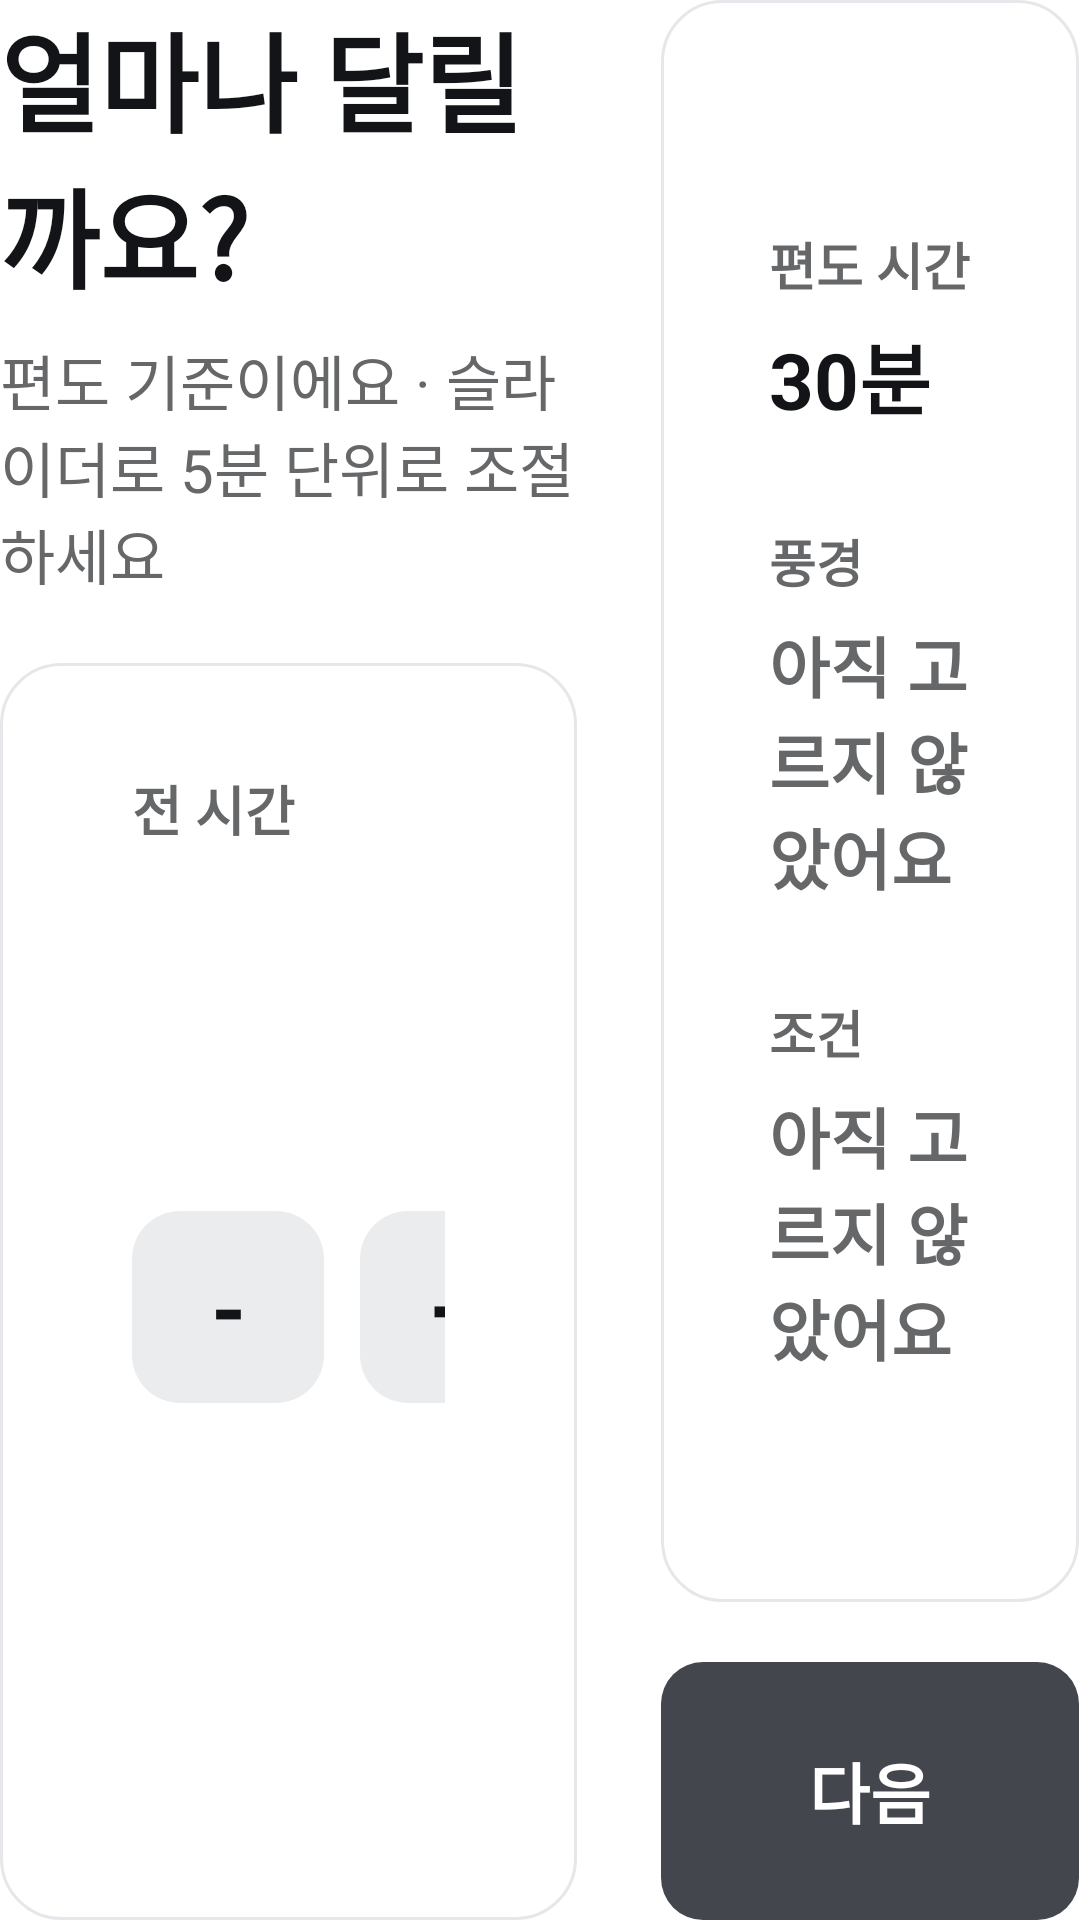

Reconstruct the res/layout file that produces this screen, plus the resources it refers to.
<!-- AndroidManifest.xml: application theme Theme.Eodigaji -->
<!-- res/layout/view_step_time_route.xml -->
<?xml version="1.0" encoding="utf-8"?>
<LinearLayout xmlns:android="http://schemas.android.com/apk/res/android"
    xmlns:app="http://schemas.android.com/apk/res-auto"
    android:layout_width="match_parent"
    android:layout_height="match_parent"
    android:baselineAligned="false"
    android:orientation="horizontal">

    
    <LinearLayout
        android:layout_width="0dp"
        android:layout_height="match_parent"
        android:layout_marginEnd="28dp"
        android:layout_weight="1.38"
        android:orientation="vertical">

        <TextView
            android:id="@+id/tvTimeTitle"
            android:layout_width="wrap_content"
            android:layout_height="wrap_content"
            android:text="얼마나 달릴까요?"
            android:textColor="#131417"
            android:textSize="36sp"
            android:textStyle="bold" />

        <TextView
            android:id="@+id/tvTimeSub"
            android:layout_width="wrap_content"
            android:layout_height="wrap_content"
            android:layout_marginTop="8dp"
            android:layout_marginBottom="22dp"
            android:text="편도 기준이에요 · 슬라이더로 5분 단위로 조절하세요"
            android:textColor="#656769"
            android:textSize="20sp" />

        <LinearLayout
            android:id="@+id/cardTimeSlider"
            android:layout_width="match_parent"
            android:layout_height="0dp"
            android:layout_weight="1"
            android:background="@drawable/bg_ui_surface"
            android:gravity="center_vertical"
            android:orientation="vertical"
            android:paddingHorizontal="44dp"
            android:paddingVertical="36dp">

            <TextView
                android:layout_width="wrap_content"
                android:layout_height="wrap_content"
                android:text="예상 편도 운전 시간"
                android:textColor="#656769"
                android:textSize="18sp"
                android:textStyle="bold" />

            <LinearLayout
                android:layout_width="match_parent"
                android:layout_height="wrap_content"
                android:layout_marginTop="12dp"
                android:gravity="center_vertical"
                android:orientation="horizontal">

                <LinearLayout
                    android:layout_width="0dp"
                    android:layout_height="wrap_content"
                    android:layout_weight="1"
                    android:orientation="vertical">

                    <TextView
                        android:id="@+id/tvTimeSliderValue"
                        android:layout_width="wrap_content"
                        android:layout_height="wrap_content"
                        android:text="30분"
                        android:textColor="#131417"
                        android:textSize="72sp"
                        android:textStyle="bold" />

                    <TextView
                        android:id="@+id/tvTimeSliderRoundTrip"
                        android:layout_width="wrap_content"
                        android:layout_height="wrap_content"
                        android:layout_marginTop="6dp"
                        android:text="왕복 약 1시간 드라이브"
                        android:textColor="#656769"
                        android:textSize="20sp"
                        android:textStyle="bold" />
                </LinearLayout>

                <TextView
                    android:id="@+id/btnTimeMinus"
                    android:layout_width="64dp"
                    android:layout_height="64dp"
                    android:layout_marginEnd="12dp"
                    android:background="@drawable/bg_ui_sub"
                    android:clickable="true"
                    android:focusable="true"
                    android:gravity="center"
                    android:text="-"
                    android:textColor="#131417"
                    android:textSize="30sp"
                    android:textStyle="bold" />

                <TextView
                    android:id="@+id/btnTimePlus"
                    android:layout_width="64dp"
                    android:layout_height="64dp"
                    android:background="@drawable/bg_ui_sub"
                    android:clickable="true"
                    android:focusable="true"
                    android:gravity="center"
                    android:text="+"
                    android:textColor="#131417"
                    android:textSize="30sp"
                    android:textStyle="bold" />
            </LinearLayout>

            <com.google.android.material.slider.Slider
                android:id="@+id/sliderDriveTime"
                android:layout_width="match_parent"
                android:layout_height="wrap_content"
                android:layout_marginTop="44dp"
                android:value="30"
                android:valueFrom="15"
                android:valueTo="120"
                android:stepSize="5"
                app:haloColor="#22131417"
                app:labelBehavior="gone"
                app:thumbColor="#131417"
                app:thumbElevation="4dp"
                app:thumbRadius="20dp"
                app:tickVisible="false"
                app:trackColorActive="#131417"
                app:trackColorInactive="#E3E4E8"
                app:trackHeight="14dp" />

            <LinearLayout
                android:layout_width="match_parent"
                android:layout_height="wrap_content"
                android:layout_marginTop="10dp"
                android:orientation="horizontal">

                <TextView
                    android:layout_width="wrap_content"
                    android:layout_height="wrap_content"
                    android:text="15분"
                    android:textColor="#656769"
                    android:textSize="18sp"
                    android:textStyle="bold" />

                <Space
                    android:layout_width="0dp"
                    android:layout_height="1dp"
                    android:layout_weight="1" />

                <TextView
                    android:layout_width="wrap_content"
                    android:layout_height="wrap_content"
                    android:text="120분"
                    android:textColor="#656769"
                    android:textSize="18sp"
                    android:textStyle="bold" />
            </LinearLayout>
        </LinearLayout>
    </LinearLayout>

    
    <LinearLayout
        android:layout_width="0dp"
        android:layout_height="match_parent"
        android:layout_weight="1"
        android:orientation="vertical">

        <LinearLayout
            android:id="@+id/cardTimeDock"
            android:layout_width="match_parent"
            android:layout_height="0dp"
            android:layout_weight="1"
            android:background="@drawable/bg_ui_surface"
            android:gravity="center_vertical"
            android:orientation="vertical"
            android:paddingHorizontal="36dp"
            android:paddingVertical="30dp">

            <TextView
                android:layout_width="wrap_content"
                android:layout_height="wrap_content"
                android:text="편도 시간"
                android:textColor="#656769"
                android:textSize="17sp"
                android:textStyle="bold" />

            <TextView
                android:id="@+id/tvTimeDockDrive"
                android:layout_width="wrap_content"
                android:layout_height="wrap_content"
                android:layout_marginTop="6dp"
                android:text="30분"
                android:textColor="#131417"
                android:textSize="26sp"
                android:textStyle="bold" />

            <TextView
                android:layout_width="wrap_content"
                android:layout_height="wrap_content"
                android:layout_marginTop="30dp"
                android:text="풍경"
                android:textColor="#656769"
                android:textSize="17sp"
                android:textStyle="bold" />

            <TextView
                android:id="@+id/tvTimeDockScenery"
                android:layout_width="wrap_content"
                android:layout_height="wrap_content"
                android:layout_marginTop="6dp"
                android:text="아직 고르지 않았어요"
                android:textColor="#656769"
                android:textSize="22sp"
                android:textStyle="bold" />

            <TextView
                android:layout_width="wrap_content"
                android:layout_height="wrap_content"
                android:layout_marginTop="30dp"
                android:text="조건"
                android:textColor="#656769"
                android:textSize="17sp"
                android:textStyle="bold" />

            <TextView
                android:id="@+id/tvTimeDockCondition"
                android:layout_width="wrap_content"
                android:layout_height="wrap_content"
                android:layout_marginTop="6dp"
                android:text="아직 고르지 않았어요"
                android:textColor="#656769"
                android:textSize="22sp"
                android:textStyle="bold" />
        </LinearLayout>

        <TextView
            android:id="@+id/btnTimeNext"
            android:layout_width="match_parent"
            android:layout_height="86dp"
            android:layout_marginTop="20dp"
            android:background="@drawable/bg_ui_cta"
            android:clickable="true"
            android:focusable="true"
            android:gravity="center"
            android:text="다음"
            android:textColor="#FFFFFF"
            android:textSize="22sp"
            android:textStyle="bold" />
    </LinearLayout>

</LinearLayout>
<!-- resources referenced by this layout -->
<resources>
  <!-- drawable bg_ui_cta (drawable) -->
  <?xml version="1.0" encoding="utf-8"?>
  <shape xmlns:android="http://schemas.android.com/apk/res/android"
      android:shape="rectangle">
      <solid android:color="#44464E" />
      <corners android:radius="14dp" />
  </shape>
  <!-- drawable bg_ui_sub (drawable) -->
  <?xml version="1.0" encoding="utf-8"?>
  <shape xmlns:android="http://schemas.android.com/apk/res/android"
      android:shape="rectangle">
      <solid android:color="#EBECEE" />
      <corners android:radius="16dp" />
  </shape>
  <!-- drawable bg_ui_surface (drawable) -->
  <?xml version="1.0" encoding="utf-8"?>
  <shape xmlns:android="http://schemas.android.com/apk/res/android"
      android:shape="rectangle">
      <solid android:color="#FFFFFF" />
      <corners android:radius="20dp" />
      <stroke
          android:width="1dp"
          android:color="#E6E7EA" />
  </shape>
  <style name="Theme.Eodigaji" parent="Theme.MaterialComponents.NoActionBar">
          
          <item name="colorPrimary">@color/neon_blue</item>
          <item name="colorPrimaryVariant">@color/neon_blue_gradient_end</item>
          <item name="colorOnPrimary">@color/text_primary</item>
          
          <item name="colorSecondary">@color/neon_blue_light</item>
          <item name="colorSecondaryVariant">@color/neon_blue</item>
          <item name="colorOnSecondary">@color/bg_main</item>
          
          <item name="android:windowBackground">@color/bg_main</item>
          
          <item name="android:statusBarColor">@color/bg_main</item>
          <item name="android:navigationBarColor">@color/bg_main</item>
      </style>
  <color name="neon_blue">#44464E</color>
  <color name="neon_blue_gradient_end">#131417</color>
  <color name="text_primary">#131417</color>
  <color name="neon_blue_light">#656769</color>
  <color name="bg_main">#F7F8FA</color>
</resources>
